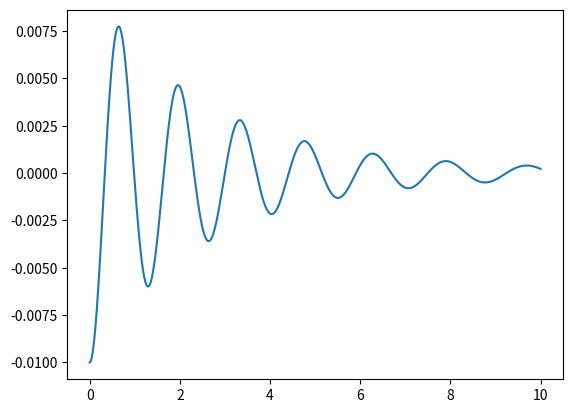

The script that saved this image:
import matplotlib.pyplot as plt
import sys

h = -0.01
hh = 0
hhh = 0
h_t = []
t_t = []
dummy = []
l = 0.05
t = 0
dt = 0.00001
k = 16.77
rho_ice = 916.7
rho_water = 997
L = 6e3
P = 50
while t<10:
    l = pow(pow(0.05, 3) - t*P/(L * rho_ice), 1/3)
    h_t.append(h)
    t_t.append(t)
    hhh = -rho_water * pow(l, 2) * 9.81 * h - k * l * hh + hh * P/L
    dummy.append(l)
    hh += hhh*dt
    h += hh*dt
    t += dt
    hhh = 0
plt.plot(t_t, h_t)
# for i in dummy:
#     print(i)